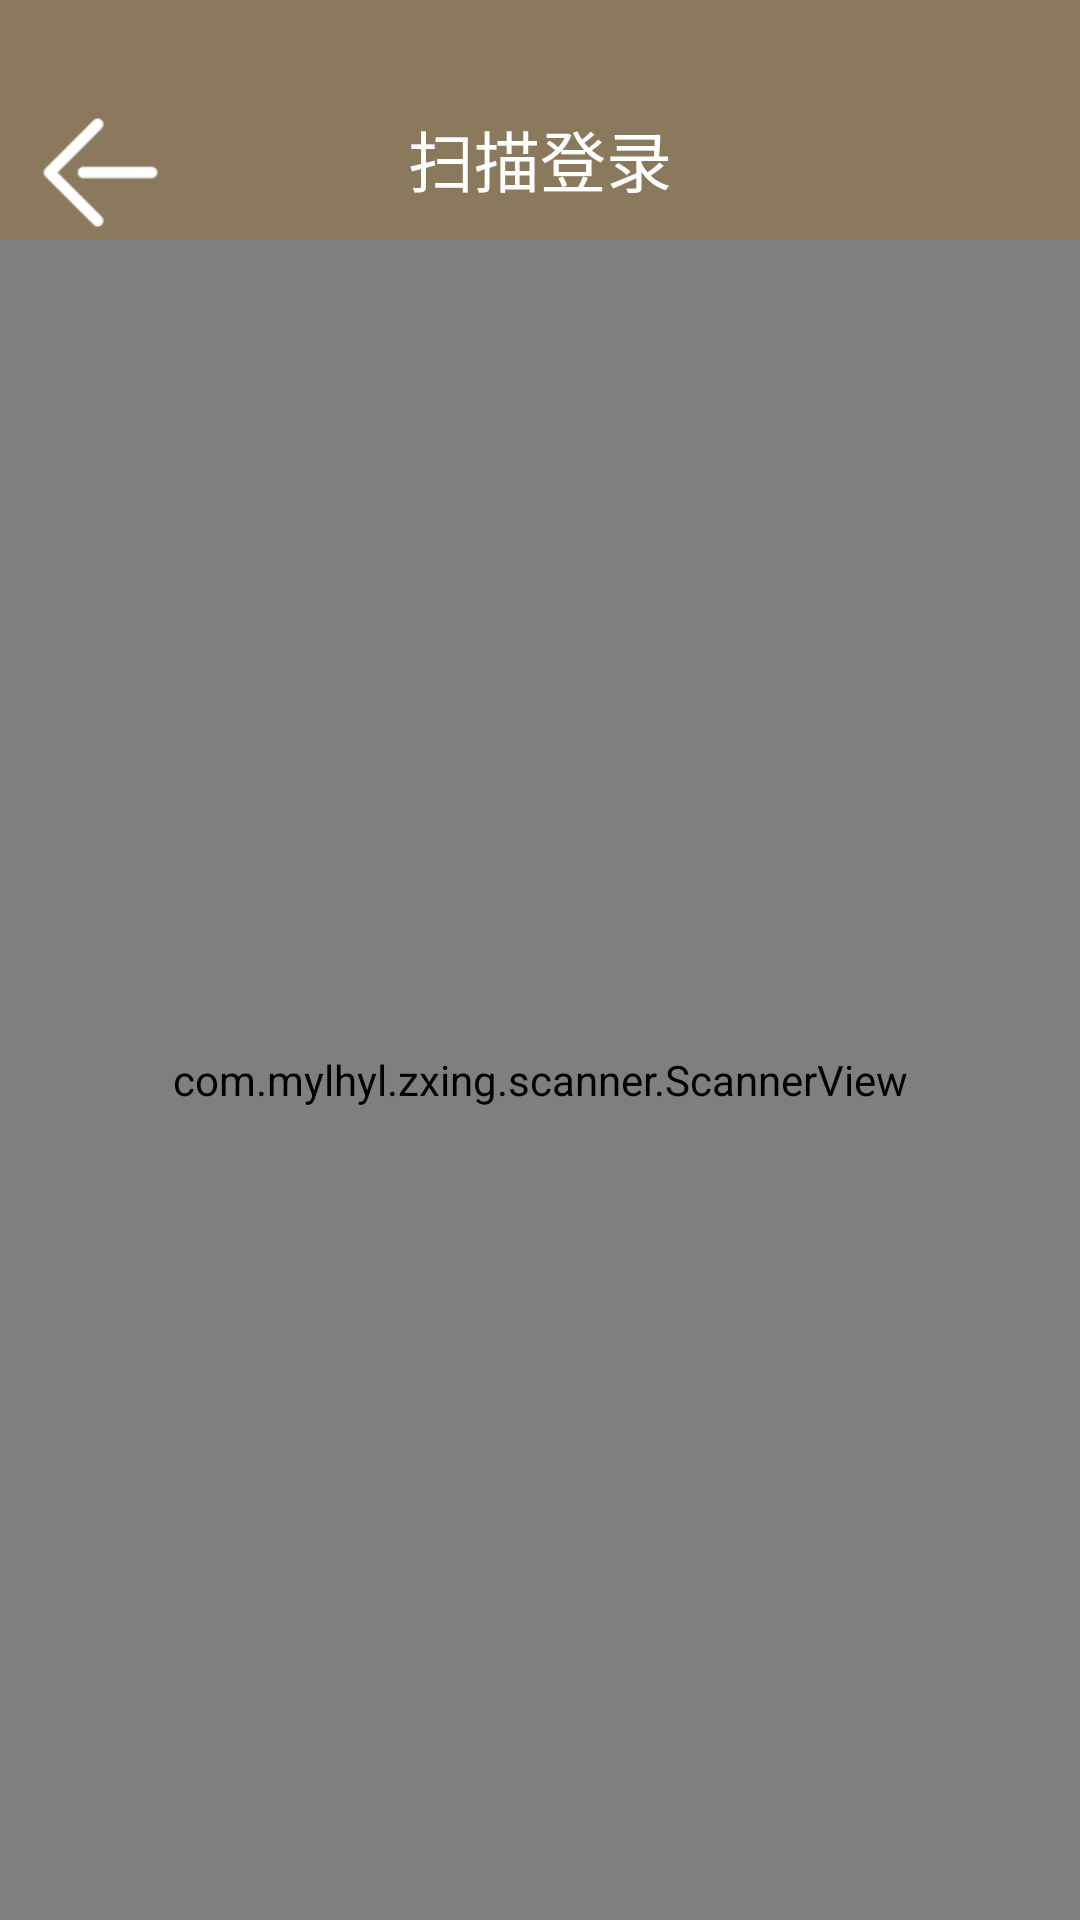

Write the Android layout XML for this screen, with the resource values it uses.
<!-- AndroidManifest.xml: activity theme JK.SwipeBack.Transparent.Theme -->
<!-- res/layout/activity_scan.xml -->
<?xml version="1.0" encoding="utf-8"?>
<LinearLayout xmlns:android="http://schemas.android.com/apk/res/android"
    xmlns:tools="http://schemas.android.com/tools"
    android:orientation="vertical"
    android:layout_width="match_parent"
    android:layout_height="match_parent">
    <LinearLayout
        android:id="@+id/personhead"
        android:layout_width="match_parent"
        android:layout_height="80dp"
        android:background="#8B795E"
        android:orientation="horizontal">
        
        

        <ImageView
            android:id="@+id/back"
            android:layout_width="0dp"
            android:layout_height="wrap_content"
            android:paddingRight="53dp"
            android:layout_marginTop="35dp"
            android:layout_weight="1"
            android:src="@drawable/back" />
        

        <TextView
            android:layout_marginTop="13dp"
            android:layout_width="0dp"
            android:layout_height="wrap_content"
            android:layout_gravity="center"
            android:layout_weight="1"
            android:gravity="center"
            android:text="扫描登录"
            android:textColor="#fff"
            android:textSize="22sp" />
        
        
        <TextView
            android:layout_width="0dp"
            android:layout_height="wrap_content"
            android:layout_weight="1"/>
    </LinearLayout>
<com.mylhyl.zxing.scanner.ScannerView
    android:id="@+id/scancamera"
    android:layout_width="match_parent"
    android:layout_height="match_parent">

</com.mylhyl.zxing.scanner.ScannerView>
</LinearLayout>
<!-- resources referenced by this layout -->
<resources>
  <!-- drawable back: png bitmap (drawable, 826 bytes) -->
  <style name="JK.SwipeBack.Transparent.Theme" parent="AppTheme">
          <item name="android:windowBackground">@android:color/transparent</item>
          <item name="android:windowIsTranslucent">true</item>
          <item name="android:windowAnimationStyle">@style/JK.Animation.SlidingBack</item>
          <item name="android:actionBarStyle">@style/JKActionBar.Custom</item>
          <item name="android:windowNoTitle">true</item>
      </style>
  <style name="AppTheme" parent="Theme.AppCompat.Light.DarkActionBar">
          
          <item name="android:windowIsTranslucent">true</item>
      </style>
  <style name="JK.Animation.SlidingBack" parent="@android:style/Animation.Activity">
          <item name="android:activityOpenEnterAnimation">@anim/in_from_right</item>
          <item name="android:activityOpenExitAnimation">@anim/out</item>
          <item name="android:activityCloseEnterAnimation">@anim/in_from_right</item>
          <item name="android:activityCloseExitAnimation">@anim/out</item>
          <item name="android:wallpaperOpenEnterAnimation">@anim/in_from_right</item>
          <item name="android:wallpaperOpenExitAnimation">@anim/out</item>
          <item name="android:wallpaperCloseEnterAnimation">@anim/in_from_right</item>
          <item name="android:wallpaperCloseExitAnimation">@anim/out</item>
          <item name="android:wallpaperIntraOpenEnterAnimation">@anim/in_from_right</item>
          <item name="android:wallpaperIntraOpenExitAnimation">@anim/out</item>
          <item name="android:wallpaperIntraCloseEnterAnimation">@anim/in_from_right</item>
          <item name="android:wallpaperIntraCloseExitAnimation">@anim/out</item>
          <item name="android:windowNoTitle">true</item>
      </style>
  <style name="JKActionBar.Custom" parent="@style/Widget.AppCompat.Light.ActionBar.Solid.Inverse">
          <item name="android:displayOptions">showCustom</item>
          <item name="android:background">@android:color/transparent</item>
          <item name="background">@android:color/transparent</item>
          <item name="android:height">?actionBarSize</item>
          <item name="android:windowNoTitle">true</item>
      </style>
</resources>
